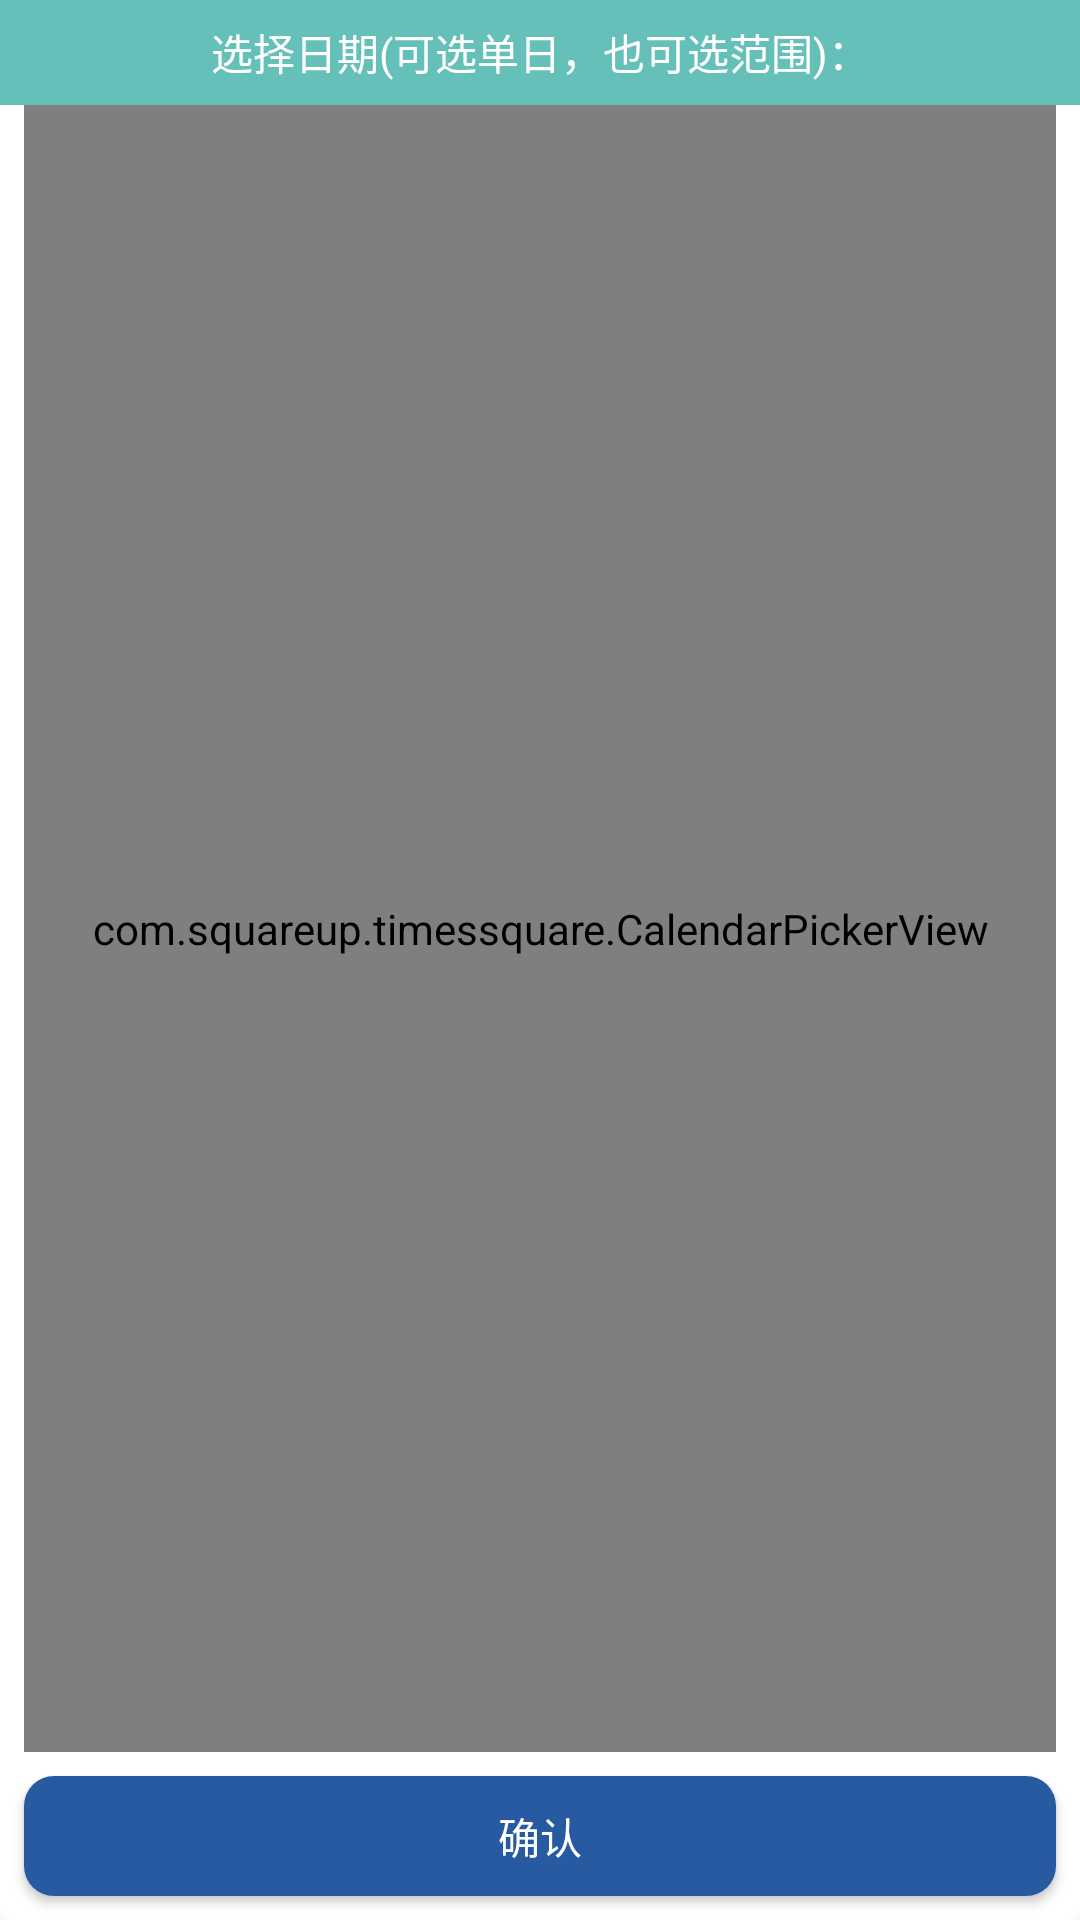

Write the Android layout XML for this screen, with the resource values it uses.
<!-- AndroidManifest.xml: application theme AppTheme -->
<!-- res/layout/layout_calendar_pop.xml -->
<?xml version="1.0" encoding="utf-8"?>
<android.support.constraint.ConstraintLayout xmlns:android="http://schemas.android.com/apk/res/android"
    xmlns:app="http://schemas.android.com/apk/res-auto"
    android:layout_width="match_parent"
    android:layout_height="400dp"
    android:background="@drawable/item_bg">

    <TextView
        android:id="@+id/tv_tip"
        android:layout_width="match_parent"
        android:layout_height="35dp"
        android:background="@color/item_head_color"
        android:gravity="center"
        android:text="选择日期(可选单日，也可选范围)："
        android:textColor="@android:color/white" />

    <com.squareup.timessquare.CalendarPickerView
        android:id="@+id/calendarView"
        android:layout_width="0dp"
        android:layout_height="0dp"
        android:layout_marginBottom="8dp"
        android:layout_marginEnd="8dp"
        android:layout_marginStart="8dp"
        app:layout_constraintBottom_toTopOf="@+id/bt_choose"
        app:layout_constraintEnd_toEndOf="parent"
        app:layout_constraintStart_toStartOf="parent"
        app:layout_constraintTop_toBottomOf="@+id/tv_tip"
        app:tsquare_dayBackground="@android:color/white"
        app:tsquare_dividerColor="@android:color/white">

    </com.squareup.timessquare.CalendarPickerView>

    <Button
        android:id="@+id/bt_choose"
        android:layout_width="0dp"
        android:layout_height="40dp"
        android:layout_marginBottom="8dp"
        android:layout_marginEnd="8dp"
        android:layout_marginLeft="16dp"
        android:layout_marginStart="8dp"
        android:background="@drawable/tag_bg"
        android:text="确认"
        android:textColor="@android:color/white"
        android:textSize="@dimen/button_text_size"
        app:layout_constraintBottom_toBottomOf="parent"
        app:layout_constraintEnd_toEndOf="parent"
        app:layout_constraintLeft_toLeftOf="parent"
        app:layout_constraintStart_toStartOf="parent" />

</android.support.constraint.ConstraintLayout>
<!-- resources referenced by this layout -->
<resources>
  <color name="item_head_color">#65c0ba</color>
  <dimen name="button_text_size">14dp</dimen>
  <!-- drawable item_bg (drawable) -->
  <?xml version="1.0" encoding="utf-8"?>
  <shape xmlns:android="http://schemas.android.com/apk/res/android"
      android:shape="rectangle"
      >
      <corners
          android:radius="5dp"/>
      <solid android:color="@android:color/white"/>
  </shape>
  <!-- drawable tag_bg (drawable) -->
  <?xml version="1.0" encoding="utf-8"?>
  <shape xmlns:android="http://schemas.android.com/apk/res/android"
      android:shape="rectangle"
      >
      <corners
          android:topLeftRadius="10dp"
          android:topRightRadius="10dp"
          android:bottomLeftRadius="10dp"
          android:bottomRightRadius="10dp"/>
      <solid android:color="@color/colorPrimary"/>
  
  </shape>
  <style name="AppTheme" parent="Theme.AppCompat.Light.DarkActionBar">
          
          <item name="colorPrimary">@color/colorPrimary</item>
          <item name="colorPrimaryDark">@color/colorPrimaryDark</item>
          <item name="colorAccent">@color/colorAccent</item>
      </style>
  <color name="colorPrimary">#275AA1</color>
  <color name="colorPrimaryDark">#275AA1</color>
  <color name="colorAccent">#275AA1</color>
</resources>
